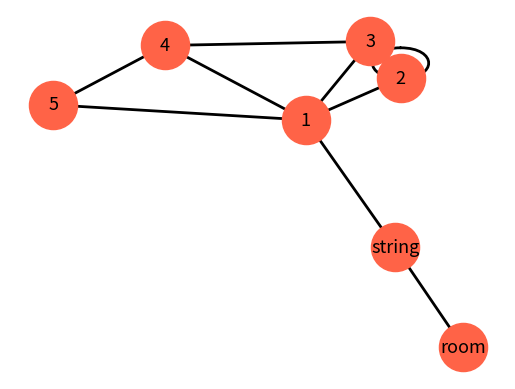

The matplotlib source for this figure:

import networkx as nx
import matplotlib.pyplot as plt
import math

G = nx.Graph(day="Friday", Class=2021)
print ("G.graph=", G.graph)

G.add_node('string')
G.add_node('room')
G.add_edge('string', 'room' )
G.add_node(1, time='5pm')
G.add_node(2)
G.add_node(3)
G.add_node(4)
print(G.nodes())

G.add_edge(1, 2, score=999)
G.add_edge(1, 2, weight=4.7 )
G.add_edges_from([(3,4),(4,5), (1,5)], color='red')
G.add_edges_from([(1,2,{'color':'blue'}), (2,3,{'weight':8})])
G[1][2]['weight'] = 4.7

e=(2,3)
G.add_edge(*e) # unpack tuple
G.add_edges_from([(1, 2), (1, 3), (1,'string'), (1,4), (2,2), (3,4)])

for x in G.nodes() :
    print("x=", x  , "degree=", G.degree( x ) , "이웃=", G[x])

print("out=", G.neighbors(1))

#nx.draw(G)  # network을 그림.
pos = nx.spring_layout(G, seed=20214)  # positions for all nodes
nx.draw_networkx_nodes(G, pos, node_size=1200, node_color='tomato')
nx.draw_networkx_edges(G, pos, width=2, edge_color="black")
nx.draw_networkx_labels(G, pos, font_size=13)
plt.axis('off')
plt.show( ) # 그려진 그림을 화면에 matplotlib으로 뿌림
